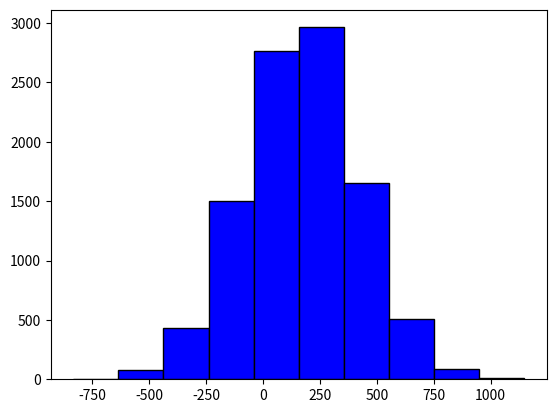

This chart was generated by the following Python code:
import matplotlib.pyplot as plt
import numpy as np

x = np.random.normal(170, 250, 10000) # np.random.normal(mean, standard deviation, number of data points)
print(len(x))
plt.hist(x, bins=10, color='blue', edgecolor='black')
# the bins argument controls the number of bars(intervals) the more number of bins the more intervals there are
plt.show()
